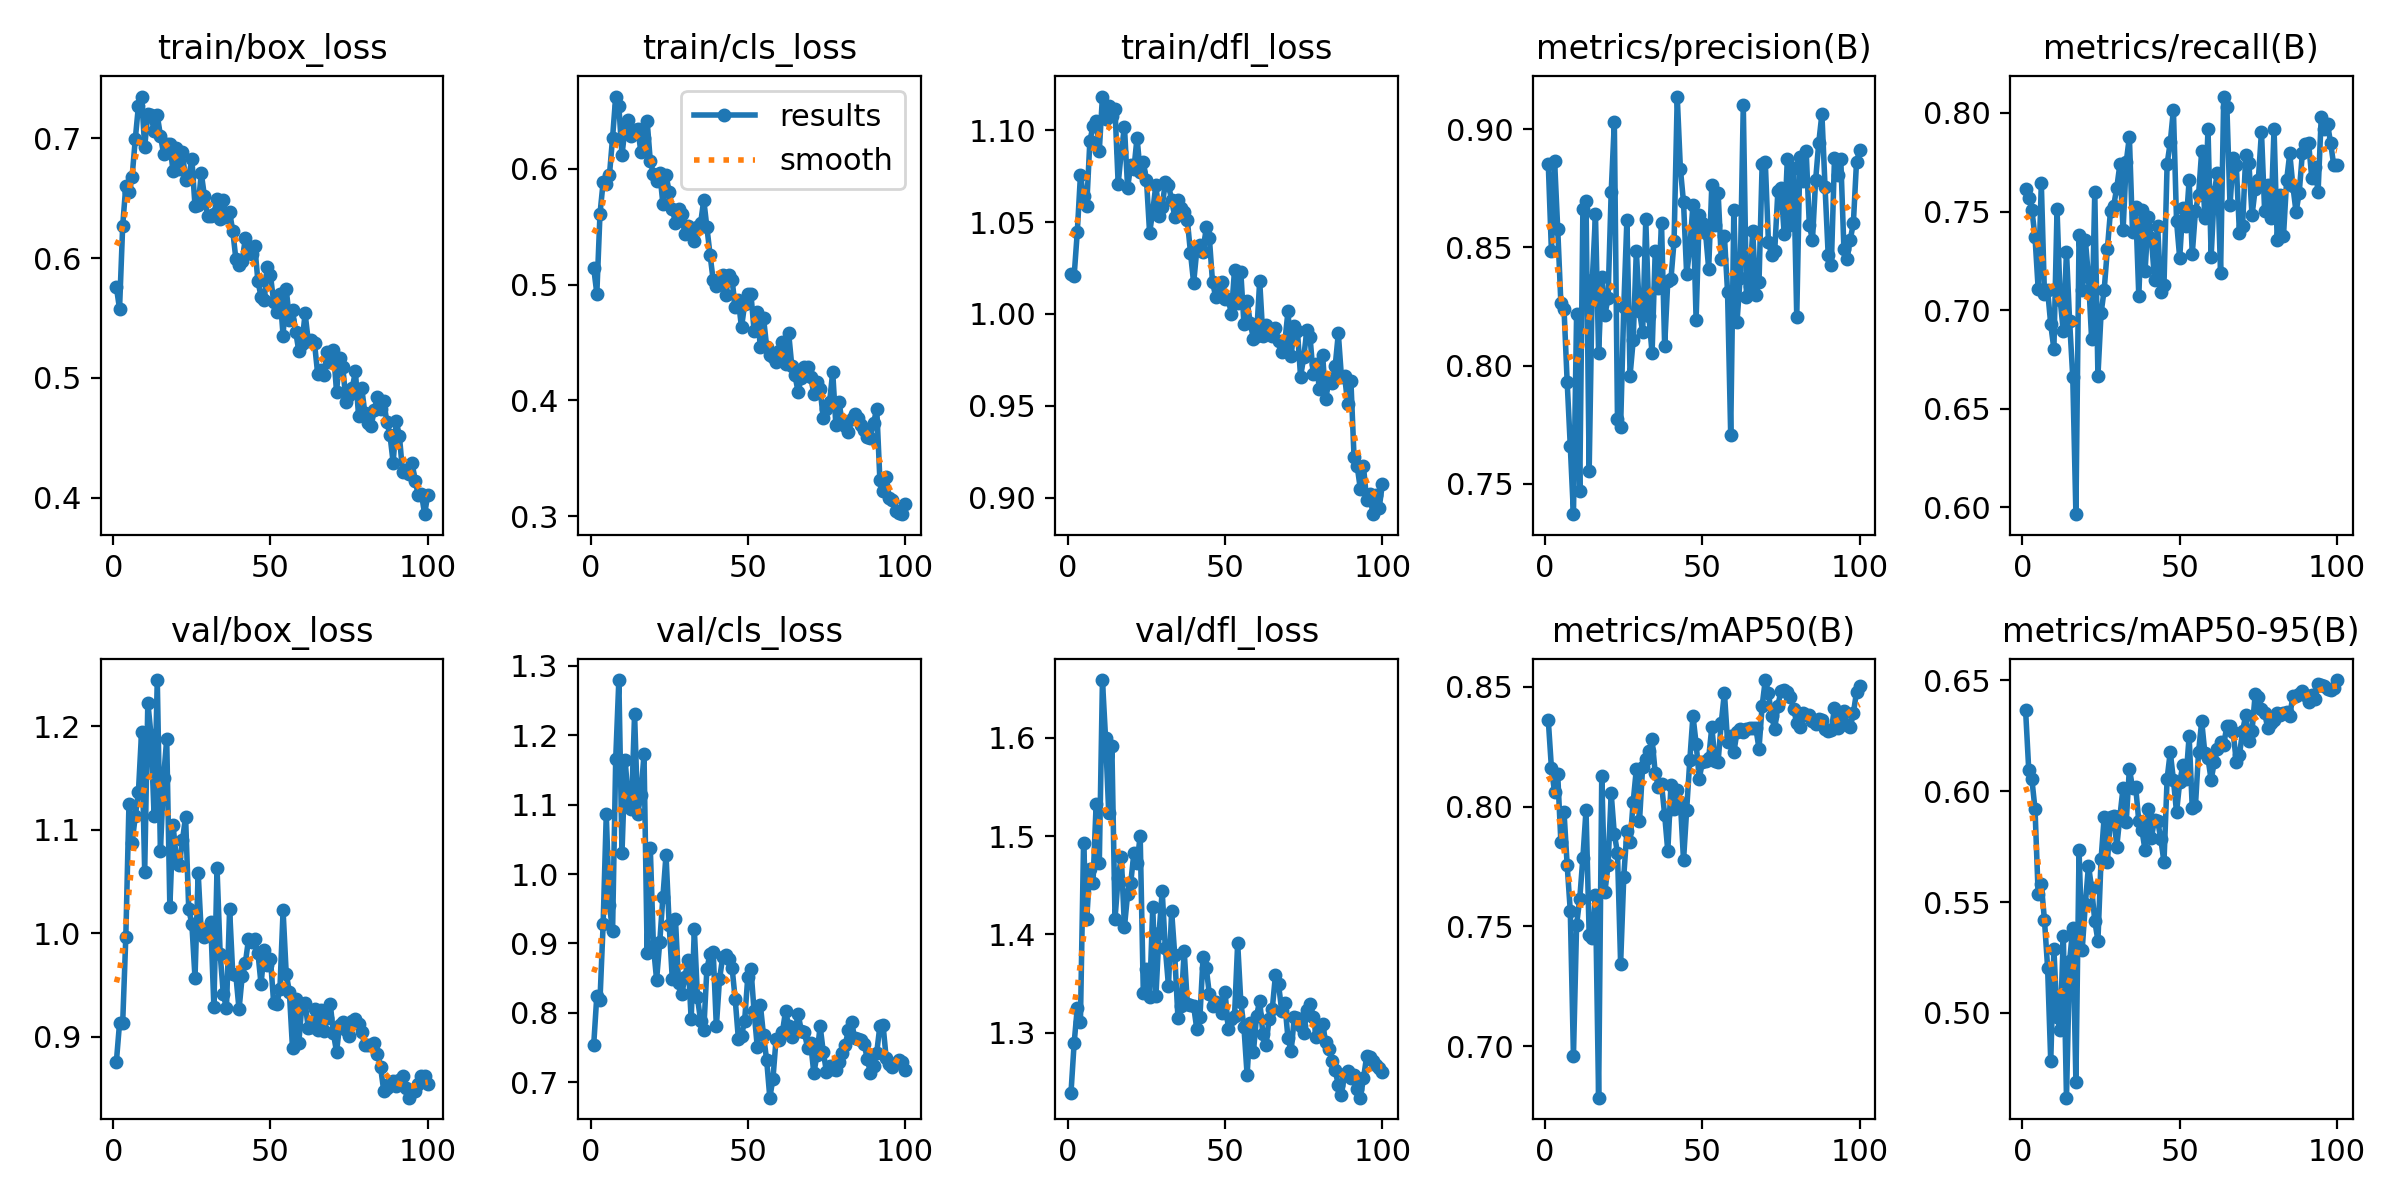

Data behind this chart, as committed beside it:
epoch, train/box_loss, train/cls_loss, train/dfl_loss, metrics/precision(B), metrics/recall(B), metrics/mAP50(B), metrics/mAP50-95(B), val/box_loss, val/cls_loss, val/dfl_loss, lr/pg0, lr/pg1, lr/pg2
1, 0.5758, 0.5145, 1.022, 0.8852, 0.7614, 0.8361, 0.6365, 0.8761, 0.7534, 1.239, 0.00025, 0.00025, 0.00025
2, 0.5576, 0.4922, 1.021, 0.8483, 0.757, 0.8161, 0.6097, 0.913, 0.825, 1.289, 0.0005116, 0.0005116, 0.0005116
3, 0.6267, 0.5608, 1.044, 0.8867, 0.751, 0.806, 0.6054, 0.9132, 0.8182, 1.325, 0.000768, 0.000768, 0.000768
4, 0.6605, 0.5883, 1.075, 0.8578, 0.737, 0.8134, 0.5919, 0.9968, 0.9273, 1.311, 0.001019, 0.001019, 0.001019
5, 0.6553, 0.5872, 1.064, 0.8264, 0.7108, 0.7853, 0.5536, 1.125, 1.086, 1.493, 0.001265, 0.001265, 0.001265
6, 0.6677, 0.5942, 1.059, 0.8241, 0.7644, 0.7978, 0.558, 1.087, 0.9561, 1.415, 0.001505, 0.001505, 0.001505
7, 0.6989, 0.6266, 1.094, 0.7933, 0.7081, 0.7756, 0.542, 1.113, 0.9174, 1.467, 0.001568, 0.001568, 0.001568
8, 0.7267, 0.6623, 1.102, 0.7658, 0.71, 0.7563, 0.5205, 1.136, 1.165, 1.453, 0.001551, 0.001551, 0.001551
9, 0.7347, 0.6543, 1.105, 0.7372, 0.6928, 0.6957, 0.4782, 1.194, 1.28, 1.533, 0.001535, 0.001535, 0.001535
10, 0.6928, 0.6116, 1.089, 0.8216, 0.6802, 0.7507, 0.529, 1.06, 1.031, 1.472, 0.001519, 0.001519, 0.001519
11, 0.7202, 0.6364, 1.118, 0.7471, 0.7511, 0.7615, 0.498, 1.223, 1.164, 1.659, 0.001502, 0.001502, 0.001502
12, 0.7193, 0.6418, 1.106, 0.8662, 0.7052, 0.7787, 0.4924, 1.192, 1.106, 1.599, 0.001486, 0.001486, 0.001486
13, 0.7056, 0.6282, 1.113, 0.8697, 0.6892, 0.7986, 0.5347, 1.113, 1.094, 1.524, 0.001469, 0.001469, 0.001469
14, 0.719, 0.6334, 1.108, 0.7557, 0.7297, 0.7464, 0.4618, 1.245, 1.23, 1.591, 0.001453, 0.001453, 0.001453
15, 0.7021, 0.6347, 1.111, 0.8362, 0.6944, 0.7453, 0.5235, 1.079, 1.087, 1.416, 0.001436, 0.001436, 0.001436
16, 0.687, 0.6148, 1.071, 0.8639, 0.666, 0.763, 0.5382, 1.15, 1.114, 1.458, 0.001419, 0.001419, 0.001419
17, 0.6955, 0.6266, 1.088, 0.8053, 0.5966, 0.6784, 0.469, 1.188, 1.173, 1.478, 0.001403, 0.001403, 0.001403
18, 0.6947, 0.6411, 1.102, 0.8376, 0.7382, 0.8126, 0.5733, 1.026, 0.8862, 1.408, 0.001386, 0.001386, 0.001386
19, 0.6729, 0.6066, 1.069, 0.8215, 0.7104, 0.7644, 0.5285, 1.105, 1.037, 1.441, 0.00137, 0.00137, 0.00137
20, 0.6914, 0.5954, 1.081, 0.8285, 0.7356, 0.7755, 0.5492, 1.074, 0.8957, 1.452, 0.001353, 0.001353, 0.001353
21, 0.6744, 0.5895, 1.079, 0.8734, 0.7168, 0.8055, 0.5664, 1.066, 0.8478, 1.482, 0.001337, 0.001337, 0.001337
22, 0.6881, 0.5965, 1.096, 0.9029, 0.6852, 0.7885, 0.5563, 1.09, 0.9018, 1.472, 0.00132, 0.00132, 0.00132
23, 0.6648, 0.5699, 1.077, 0.7776, 0.76, 0.7807, 0.5415, 1.113, 0.9667, 1.5, 0.001304, 0.001304, 0.001304
24, 0.6674, 0.5942, 1.082, 0.7741, 0.6667, 0.7344, 0.5326, 1.024, 1.028, 1.34, 0.001287, 0.001287, 0.001287
25, 0.6827, 0.5802, 1.073, 0.8247, 0.6984, 0.7708, 0.5693, 1.009, 0.9272, 1.365, 0.001271, 0.001271, 0.001271
26, 0.6431, 0.5652, 1.044, 0.8618, 0.7105, 0.79, 0.5885, 0.9569, 0.8481, 1.336, 0.001254, 0.001254, 0.001254
27, 0.6438, 0.5533, 1.056, 0.7958, 0.7309, 0.7851, 0.5679, 1.059, 0.9347, 1.428, 0.001238, 0.001238, 0.001238
28, 0.6705, 0.5656, 1.07, 0.8107, 0.7505, 0.8021, 0.5884, 0.9995, 0.8432, 1.337, 0.001221, 0.001221, 0.001221
29, 0.6515, 0.5607, 1.053, 0.8487, 0.7528, 0.8157, 0.5888, 0.9964, 0.827, 1.401, 0.001205, 0.001205, 0.001205
30, 0.6354, 0.5435, 1.058, 0.823, 0.7622, 0.794, 0.575, 1.005, 0.8516, 1.444, 0.001188, 0.001188, 0.001188
31, 0.6351, 0.5508, 1.072, 0.8141, 0.7741, 0.8166, 0.5888, 1.011, 0.8758, 1.386, 0.001172, 0.001172, 0.001172
32, 0.6371, 0.5439, 1.07, 0.8618, 0.7406, 0.8198, 0.6016, 0.929, 0.7909, 1.348, 0.001155, 0.001155, 0.001155
33, 0.6488, 0.5377, 1.062, 0.8208, 0.7751, 0.8232, 0.5861, 1.063, 0.9205, 1.424, 0.001139, 0.001139, 0.001139
34, 0.6325, 0.5501, 1.053, 0.8052, 0.7879, 0.8282, 0.6102, 0.9799, 0.8223, 1.379, 0.001122, 0.001122, 0.001122
35, 0.6481, 0.5529, 1.062, 0.8485, 0.7399, 0.8141, 0.6016, 0.9411, 0.7882, 1.315, 0.001106, 0.001106, 0.001106
36, 0.6338, 0.573, 1.058, 0.8326, 0.7521, 0.8081, 0.6019, 0.9276, 0.7752, 1.327, 0.001089, 0.001089, 0.001089
37, 0.6383, 0.5493, 1.056, 0.8603, 0.7071, 0.8095, 0.5864, 1.023, 0.8637, 1.383, 0.001073, 0.001073, 0.001073
38, 0.6227, 0.5258, 1.051, 0.8083, 0.751, 0.7966, 0.5824, 0.9606, 0.8848, 1.329, 0.001056, 0.001056, 0.001056
39, 0.599, 0.5036, 1.033, 0.8359, 0.72, 0.7814, 0.5733, 0.9592, 0.8882, 1.328, 0.00104, 0.00104, 0.00104
40, 0.594, 0.4987, 1.017, 0.8366, 0.7472, 0.8089, 0.5919, 0.9265, 0.7806, 1.327, 0.001023, 0.001023, 0.001023
41, 0.5973, 0.5039, 1.035, 0.8527, 0.7364, 0.7988, 0.5791, 0.9586, 0.8481, 1.304, 0.001007, 0.001007, 0.001007
42, 0.6168, 0.5083, 1.037, 0.9138, 0.7155, 0.8071, 0.5871, 0.9711, 0.8799, 1.316, 0.0009904, 0.0009904, 0.0009904
43, 0.6073, 0.4909, 1.034, 0.8833, 0.7425, 0.802, 0.5868, 0.994, 0.8829, 1.377, 0.0009739, 0.0009739, 0.0009739
44, 0.6033, 0.508, 1.047, 0.869, 0.7092, 0.7775, 0.5783, 0.9914, 0.8772, 1.366, 0.0009574, 0.0009574, 0.0009574
45, 0.6098, 0.5041, 1.041, 0.8386, 0.7125, 0.7987, 0.5681, 0.9945, 0.8653, 1.339, 0.0009409, 0.0009409, 0.0009409
46, 0.5808, 0.4803, 1.017, 0.8497, 0.7742, 0.8195, 0.6056, 0.9814, 0.8195, 1.327, 0.0009243, 0.0009243, 0.0009243
47, 0.5678, 0.4864, 1.01, 0.868, 0.7851, 0.838, 0.6177, 0.9507, 0.7628, 1.331, 0.0009078, 0.0009078, 0.0009078
48, 0.5648, 0.4629, 1.011, 0.8194, 0.8017, 0.8263, 0.6051, 0.9835, 0.767, 1.327, 0.0008913, 0.0008913, 0.0008913
49, 0.5923, 0.4832, 1.017, 0.8638, 0.7451, 0.8117, 0.5906, 0.9698, 0.7888, 1.321, 0.0008748, 0.0008748, 0.0008748
50, 0.5855, 0.4921, 1.008, 0.8603, 0.7265, 0.8187, 0.6041, 0.9753, 0.852, 1.341, 0.0008583, 0.0008583, 0.0008583
51, 0.5634, 0.4918, 1.008, 0.8562, 0.7518, 0.8191, 0.6117, 0.9329, 0.8635, 1.304, 0.0008418, 0.0008418, 0.0008418
52, 0.555, 0.4602, 1, 0.8411, 0.7428, 0.8203, 0.6057, 0.9312, 0.8022, 1.314, 0.0008253, 0.0008253, 0.0008253
53, 0.5699, 0.4761, 1.024, 0.8764, 0.7659, 0.8333, 0.6248, 0.9465, 0.7513, 1.317, 0.0008088, 0.0008088, 0.0008088
54, 0.5354, 0.4457, 1.006, 0.8596, 0.7286, 0.8193, 0.5923, 1.022, 0.8116, 1.391, 0.0007923, 0.0007923, 0.0007923
55, 0.5744, 0.4711, 1.023, 0.8732, 0.7501, 0.8188, 0.5932, 0.9609, 0.7675, 1.331, 0.0007758, 0.0007758, 0.0007758
56, 0.5487, 0.4464, 0.9945, 0.8452, 0.7584, 0.835, 0.6178, 0.9435, 0.732, 1.305, 0.0007593, 0.0007593, 0.0007593
57, 0.5566, 0.4392, 1.007, 0.8548, 0.7808, 0.8477, 0.6315, 0.8888, 0.6778, 1.257, 0.0007428, 0.0007428, 0.0007428
58, 0.5387, 0.4374, 0.9952, 0.8312, 0.7467, 0.8272, 0.6172, 0.9365, 0.7053, 1.31, 0.0007263, 0.0007263, 0.0007263
59, 0.5225, 0.433, 0.9866, 0.7708, 0.792, 0.8297, 0.6148, 0.8942, 0.7627, 1.28, 0.0007098, 0.0007098, 0.0007098
60, 0.5286, 0.4428, 0.988, 0.8658, 0.7271, 0.8226, 0.605, 0.9319, 0.7612, 1.317, 0.0006933, 0.0006933, 0.0006933
... 40 more rows
